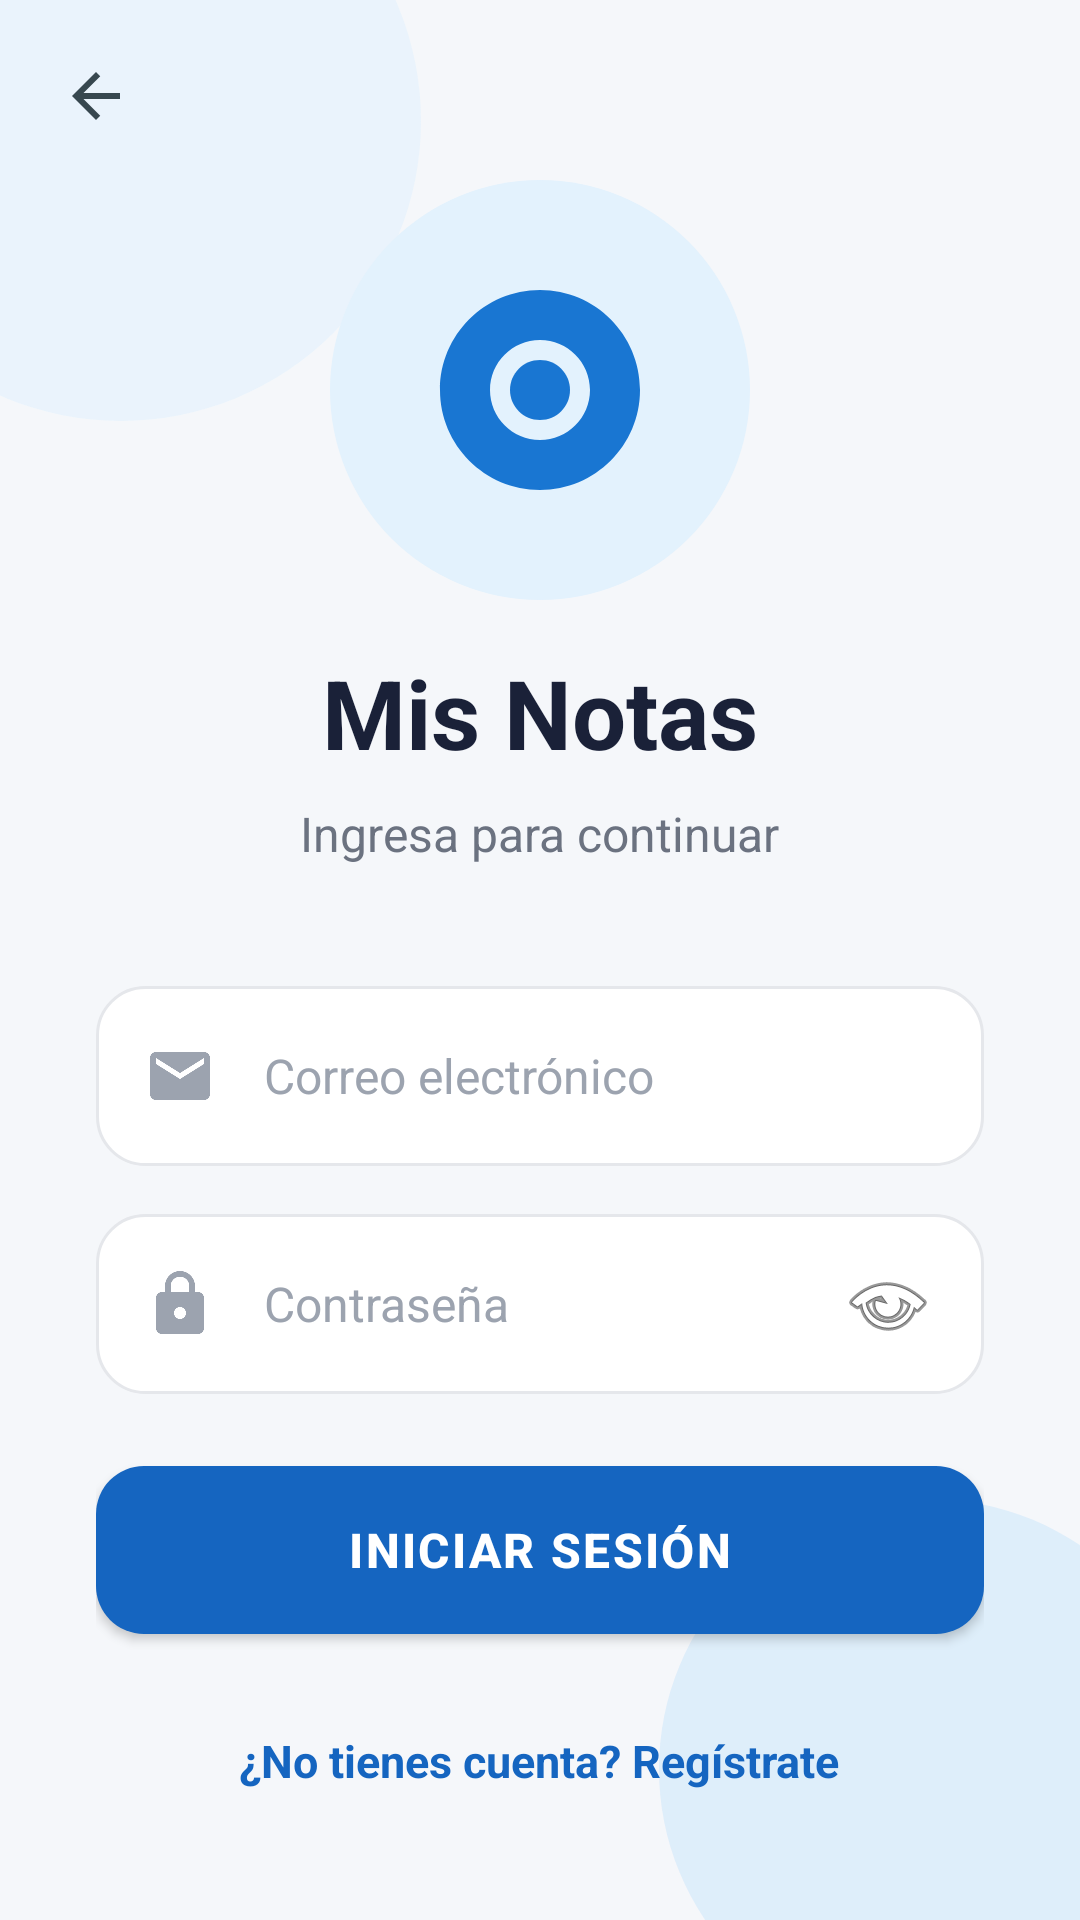

Write the Android layout XML for this screen, with the resource values it uses.
<!-- AndroidManifest.xml: application theme Theme.NotesApp -->
<!-- res/layout/activity_login.xml -->
<?xml version="1.0" encoding="utf-8"?>
<FrameLayout xmlns:android="http://schemas.android.com/apk/res/android"
    xmlns:app="http://schemas.android.com/apk/res-auto"
    android:layout_width="match_parent"
    android:layout_height="match_parent"
    android:background="@color/background">

    
    <ImageView
        android:layout_width="200dp"
        android:layout_height="200dp"
        android:layout_gravity="top|start"
        android:layout_marginStart="-60dp"
        android:layout_marginTop="-60dp"
        android:src="@drawable/bg_blob_light"
        android:scaleType="fitXY"
        android:alpha="0.6" />

    <ImageView
        android:layout_width="180dp"
        android:layout_height="180dp"
        android:layout_gravity="bottom|end"
        android:layout_marginEnd="-40dp"
        android:layout_marginBottom="-40dp"
        android:src="@drawable/bg_blob_blue"
        android:scaleType="fitXY"
        android:alpha="0.4" />

    
    <ImageButton
        android:id="@+id/btnBack"
        android:layout_width="48dp"
        android:layout_height="48dp"
        android:layout_gravity="top|start"
        android:layout_marginStart="8dp"
        android:layout_marginTop="8dp"
        android:background="?attr/selectableItemBackgroundBorderless"
        android:src="@drawable/ic_arrow_back_dark"
        android:scaleType="centerInside"
        android:contentDescription="Volver" />

    <ScrollView
        android:layout_width="match_parent"
        android:layout_height="match_parent"
        android:fillViewport="true">

        <LinearLayout
            android:layout_width="match_parent"
            android:layout_height="wrap_content"
            android:orientation="vertical"
            android:gravity="center_horizontal"
            android:paddingHorizontal="32dp"
            android:paddingTop="60dp"
            android:paddingBottom="32dp">

            
            <FrameLayout
                android:layout_width="140dp"
                android:layout_height="140dp"
                android:layout_gravity="center">

                <ImageView
                    android:layout_width="140dp"
                    android:layout_height="140dp"
                    android:src="@drawable/bg_blob_light"
                    android:scaleType="fitXY" />

                <ImageView
                    android:layout_width="80dp"
                    android:layout_height="80dp"
                    android:layout_gravity="center"
                    android:src="@drawable/ic_note_document"
                    android:scaleType="fitCenter" />
            </FrameLayout>

            
            <TextView
                android:id="@+id/tvTitle"
                android:layout_width="wrap_content"
                android:layout_height="wrap_content"
                android:text="@string/login_title"
                android:textSize="32sp"
                android:textStyle="bold"
                android:textColor="@color/textPrimary"
                android:layout_marginTop="16dp" />

            
            <TextView
                android:id="@+id/tvSubtitle"
                android:layout_width="wrap_content"
                android:layout_height="wrap_content"
                android:text="@string/login_subtitle"
                android:textSize="16sp"
                android:textColor="@color/textSecondary"
                android:layout_marginTop="8dp"
                android:layout_marginBottom="40dp" />

            
            <LinearLayout
                android:layout_width="match_parent"
                android:layout_height="wrap_content"
                android:orientation="horizontal"
                android:gravity="center_vertical"
                android:background="@drawable/bg_input_rounded"
                android:paddingHorizontal="16dp"
                android:paddingVertical="4dp"
                android:layout_marginBottom="16dp">

                <ImageView
                    android:layout_width="24dp"
                    android:layout_height="24dp"
                    android:src="@drawable/ic_email"
                    android:layout_marginEnd="12dp" />

                <EditText
                    android:id="@+id/etEmail"
                    android:layout_width="match_parent"
                    android:layout_height="52dp"
                    android:background="@null"
                    android:hint="@string/email"
                    android:textColorHint="@color/textHint"
                    android:textColor="@color/textPrimary"
                    android:textSize="16sp"
                    android:inputType="textEmailAddress"
                    android:singleLine="true"
                    android:layout_marginStart="4dp" />
            </LinearLayout>

            
            <LinearLayout
                android:layout_width="match_parent"
                android:layout_height="wrap_content"
                android:orientation="horizontal"
                android:gravity="center_vertical"
                android:background="@drawable/bg_input_rounded"
                android:paddingHorizontal="16dp"
                android:paddingVertical="4dp"
                android:layout_marginBottom="24dp">

                <ImageView
                    android:layout_width="24dp"
                    android:layout_height="24dp"
                    android:src="@drawable/ic_lock"
                    android:layout_marginEnd="12dp" />

                <EditText
                    android:id="@+id/etPassword"
                    android:layout_width="0dp"
                    android:layout_height="52dp"
                    android:layout_weight="1"
                    android:background="@null"
                    android:hint="@string/password"
                    android:textColorHint="@color/textHint"
                    android:textColor="@color/textPrimary"
                    android:textSize="16sp"
                    android:inputType="textPassword"
                    android:singleLine="true"
                    android:layout_marginStart="4dp" />

                <ImageButton
                    android:id="@+id/btnTogglePassword"
                    android:layout_width="32dp"
                    android:layout_height="32dp"
                    android:background="?attr/selectableItemBackgroundBorderless"
                    android:src="@android:drawable/ic_menu_view"
                    android:scaleType="centerInside"
                    android:contentDescription="Toggle password" />
            </LinearLayout>

            
            <com.google.android.material.button.MaterialButton
                android:id="@+id/btnLogin"
                android:layout_width="match_parent"
                android:layout_height="56dp"
                android:background="@drawable/bg_button_blue_selector"
                android:text="@string/btn_login"
                android:textColor="@color/white"
                android:textSize="16sp"
                android:textStyle="bold"
                android:letterSpacing="0.05"
                android:drawableStart="@drawable/ic_login_arrow"
                android:drawablePadding="12dp"
                android:backgroundTint="@null" />

            
            <TextView
                android:id="@+id/tvRegister"
                android:layout_width="wrap_content"
                android:layout_height="wrap_content"
                android:text="@string/no_account"
                android:textColor="@color/colorPrimary"
                android:textSize="15sp"
                android:textStyle="bold"
                android:layout_marginTop="24dp"
                android:clickable="true"
                android:focusable="true"
                android:padding="8dp" />

            <ProgressBar
                android:id="@+id/progressBar"
                android:layout_width="wrap_content"
                android:layout_height="wrap_content"
                android:layout_marginTop="16dp"
                android:visibility="gone" />

        </LinearLayout>
    </ScrollView>
</FrameLayout>
<!-- resources referenced by this layout -->
<resources>
  <color name="background">#F5F7FA</color>
  <color name="colorPrimary">#1565C0</color>
  <color name="textHint">#9CA3AF</color>
  <color name="textPrimary">#1A2138</color>
  <color name="textSecondary">#6B7280</color>
  <color name="white">#FFFFFF</color>
  <!-- drawable bg_blob_blue (drawable) -->
  <?xml version="1.0" encoding="utf-8"?>
  <shape xmlns:android="http://schemas.android.com/apk/res/android"
      android:shape="oval">
      <solid android:color="#BBDEFB" />
      <size
          android:width="200dp"
          android:height="200dp" />
  </shape>
  <!-- drawable bg_blob_light (drawable) -->
  <?xml version="1.0" encoding="utf-8"?>
  <shape xmlns:android="http://schemas.android.com/apk/res/android"
      android:shape="oval">
      <solid android:color="#E3F2FD" />
      <size
          android:width="300dp"
          android:height="300dp" />
  </shape>
  <!-- drawable bg_input_rounded (drawable) -->
  <?xml version="1.0" encoding="utf-8"?>
  <shape xmlns:android="http://schemas.android.com/apk/res/android"
      android:shape="rectangle">
      <solid android:color="#FFFFFF" />
      <corners android:radius="16dp" />
      <stroke
          android:width="1dp"
          android:color="#E5E7EB" />
      <padding
          android:left="16dp"
          android:top="4dp"
          android:right="16dp"
          android:bottom="4dp" />
  </shape>
  <!-- drawable ic_arrow_back_dark (drawable) -->
  <vector xmlns:android="http://schemas.android.com/apk/res/android"
      android:width="24dp"
      android:height="24dp"
      android:viewportWidth="24"
      android:viewportHeight="24">
      <path
          android:fillColor="#37474F"
          android:pathData="M20,11H7.83l5.59,-5.59L12,4l-8,8 8,8 1.41,-1.41L7.83,13H20v-2z"/>
  </vector>
  <!-- drawable ic_email (drawable) -->
  <vector xmlns:android="http://schemas.android.com/apk/res/android"
      android:width="24dp"
      android:height="24dp"
      android:viewportWidth="24"
      android:viewportHeight="24">
      <path
          android:fillColor="#9CA3AF"
          android:pathData="M20,4H4C2.9,4 2.01,4.9 2.01,6L2,18c0,1.1 0.9,2 2,2h16c1.1,0 2,-0.9 2,-2V6c0,-1.1 -0.9,-2 -2,-2zM20,8l-8,5 -8,-5V6l8,5 8,-5v2z"/>
  </vector>
  <!-- drawable ic_login_arrow (drawable) -->
  <vector xmlns:android="http://schemas.android.com/apk/res/android"
      android:width="24dp"
      android:height="24dp"
      android:viewportWidth="24"
      android:viewportHeight="24">
      <path
          android:fillColor="#FFFFFF"
          android:pathData="M10,17l5,-5 -5,-5v10z"/>
      <path
          android:fillColor="#1976D2"
          android:pathData="M17,3H7c-1.1,0 -2,0.9 -2,2v14c0,1.1 0.9,2 2,2h10c1.1,0 2,-0.9 2,-2V5c0,-1.1 -0.9,-2 -2,-2zM17,19H7V5h10v14z"/>
  </vector>
  <string name="btn_login">INICIAR SESIÓN</string>
  <string name="email">Correo electrónico</string>
  <string name="login_subtitle">Ingresa para continuar</string>
  <string name="login_title">Mis Notas</string>
  <string name="no_account">¿No tienes cuenta? Regístrate</string>
  <string name="password">Contraseña</string>
  <style name="Theme.NotesApp" parent="Theme.MaterialComponents.Light.NoActionBar">
          <item name="colorPrimary">@color/colorPrimary</item>
          <item name="colorPrimaryDark">@color/colorPrimaryDark</item>
          <item name="colorAccent">@color/colorAccent</item>
          <item name="android:statusBarColor">@color/colorPrimaryDark</item>
          <item name="android:windowBackground">@color/background</item>
      </style>
  <color name="colorPrimaryDark">#0D47A1</color>
  <color name="colorAccent">#2196F3</color>
</resources>
